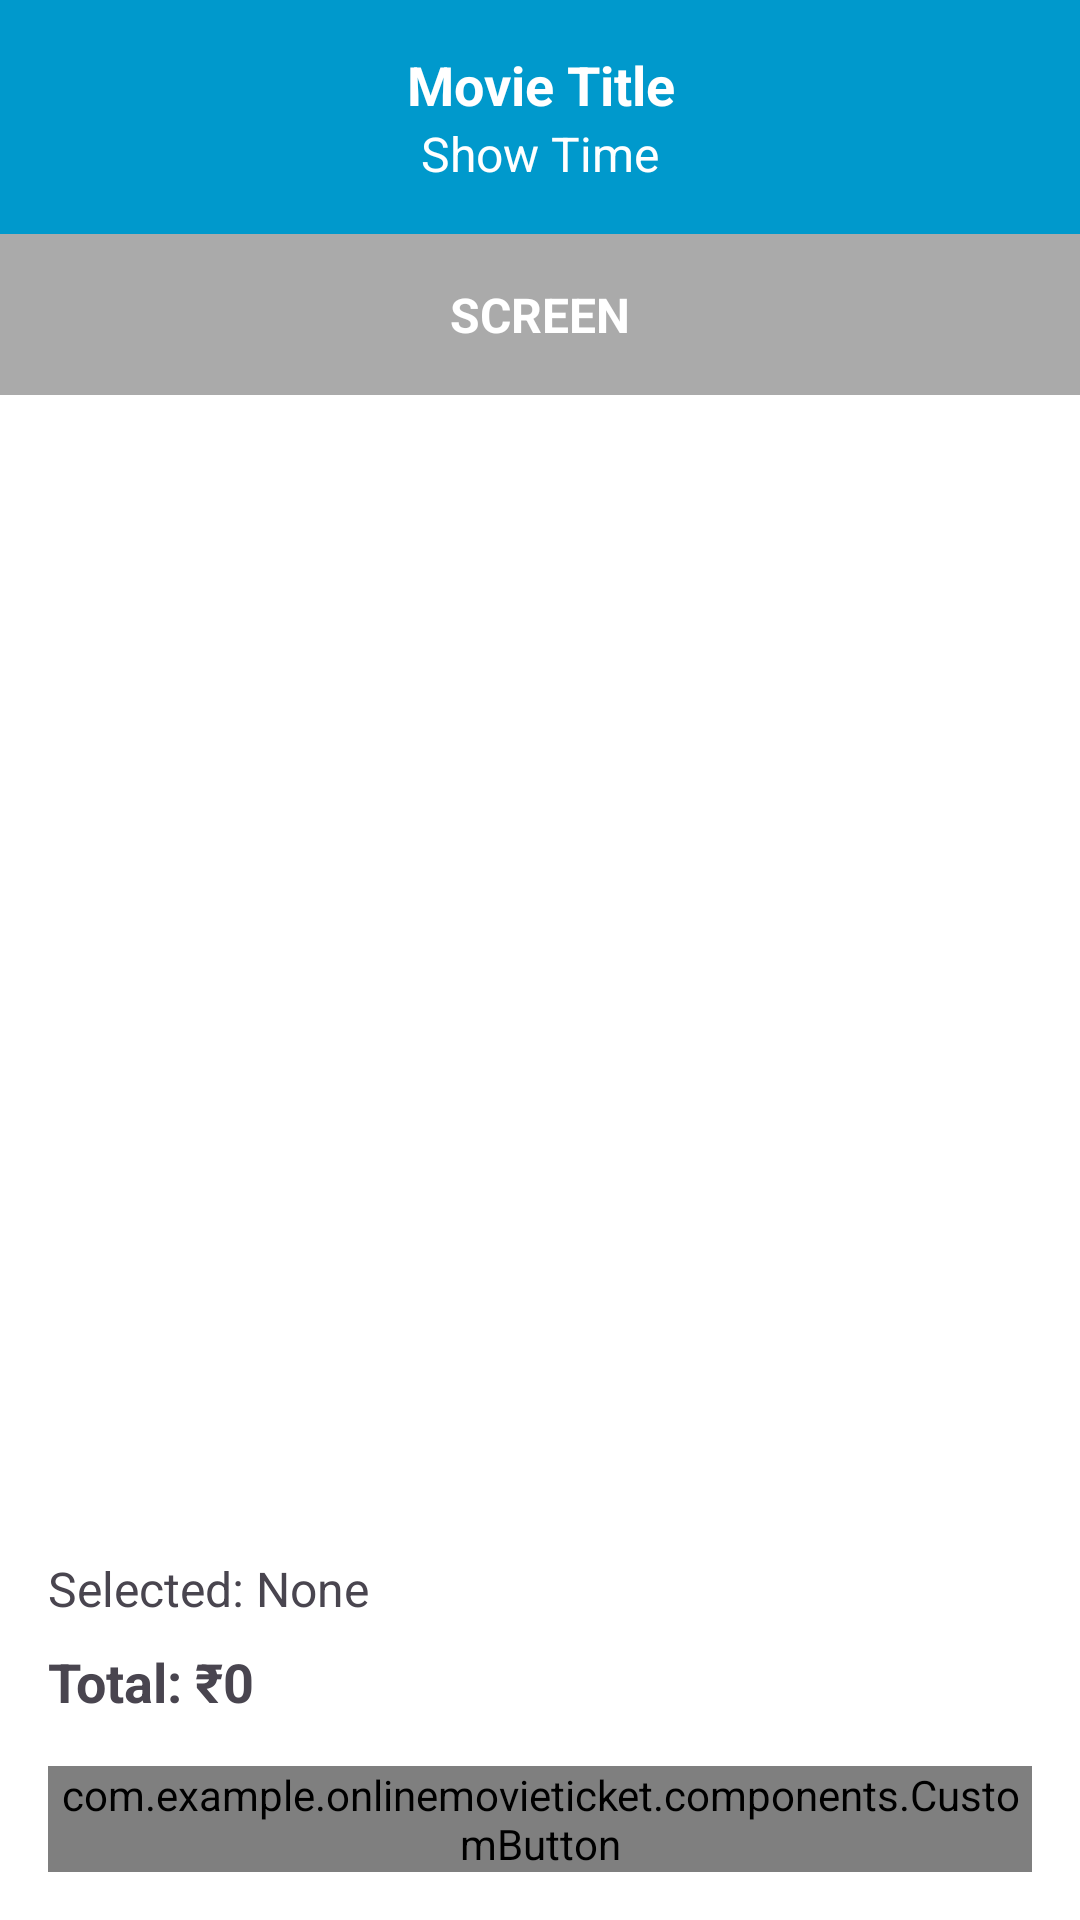

The Android layout XML behind this screen, and the referenced resources:
<!-- AndroidManifest.xml: activity theme Theme.OnlineMovieTicket -->
<!-- res/layout/activity_seat_selection.xml -->
<?xml version="1.0" encoding="utf-8"?>
<LinearLayout xmlns:android="http://schemas.android.com/apk/res/android"
    android:layout_width="match_parent"
    android:layout_height="match_parent"
    android:orientation="vertical"
    android:background="@android:color/white">

    <LinearLayout
        android:layout_width="match_parent"
        android:layout_height="wrap_content"
        android:orientation="vertical"
        android:padding="16dp"
        android:background="@android:color/holo_blue_dark">

        <TextView
            android:id="@+id/tvMovieTitle"
            android:layout_width="match_parent"
            android:layout_height="wrap_content"
            android:text="Movie Title"
            android:textSize="18sp"
            android:textStyle="bold"
            android:textColor="@android:color/white"
            android:gravity="center" />

        <TextView
            android:id="@+id/tvShowTime"
            android:layout_width="match_parent"
            android:layout_height="wrap_content"
            android:text="Show Time"
            android:textSize="16sp"
            android:textColor="@android:color/white"
            android:gravity="center" />

    </LinearLayout>

    <TextView
        android:layout_width="match_parent"
        android:layout_height="wrap_content"
        android:text="SCREEN"
        android:textSize="16sp"
        android:textStyle="bold"
        android:gravity="center"
        android:padding="16dp"
        android:background="@android:color/darker_gray"
        android:textColor="@android:color/white" />

    <androidx.recyclerview.widget.RecyclerView
        android:id="@+id/recyclerViewSeats"
        android:layout_width="match_parent"
        android:layout_height="0dp"
        android:layout_weight="1"
        android:padding="16dp" />

    <LinearLayout
        android:layout_width="match_parent"
        android:layout_height="wrap_content"
        android:orientation="vertical"
        android:padding="16dp"
        android:background="@android:color/background_light">

        <TextView
            android:id="@+id/tvSelectedSeats"
            android:layout_width="match_parent"
            android:layout_height="wrap_content"
            android:text="Selected: None"
            android:textSize="16sp"
            android:layout_marginBottom="8dp" />

        <TextView
            android:id="@+id/tvTotalAmount"
            android:layout_width="match_parent"
            android:layout_height="wrap_content"
            android:text="Total: ₹0"
            android:textSize="18sp"
            android:textStyle="bold"
            android:layout_marginBottom="16dp" />

        <com.example.onlinemovieticket.components.CustomButton
            android:id="@+id/btnProceedPayment"
            android:layout_width="match_parent"
            android:layout_height="wrap_content"
            android:text="Proceed to Payment" />

    </LinearLayout>

</LinearLayout>
<!-- resources referenced by this layout -->
<resources>
  <style name="Theme.OnlineMovieTicket" parent="Base.Theme.OnlineMovieTicket" />
  <style name="Base.Theme.OnlineMovieTicket" parent="Theme.Material3.DayNight.NoActionBar">
          
          
      </style>
</resources>
